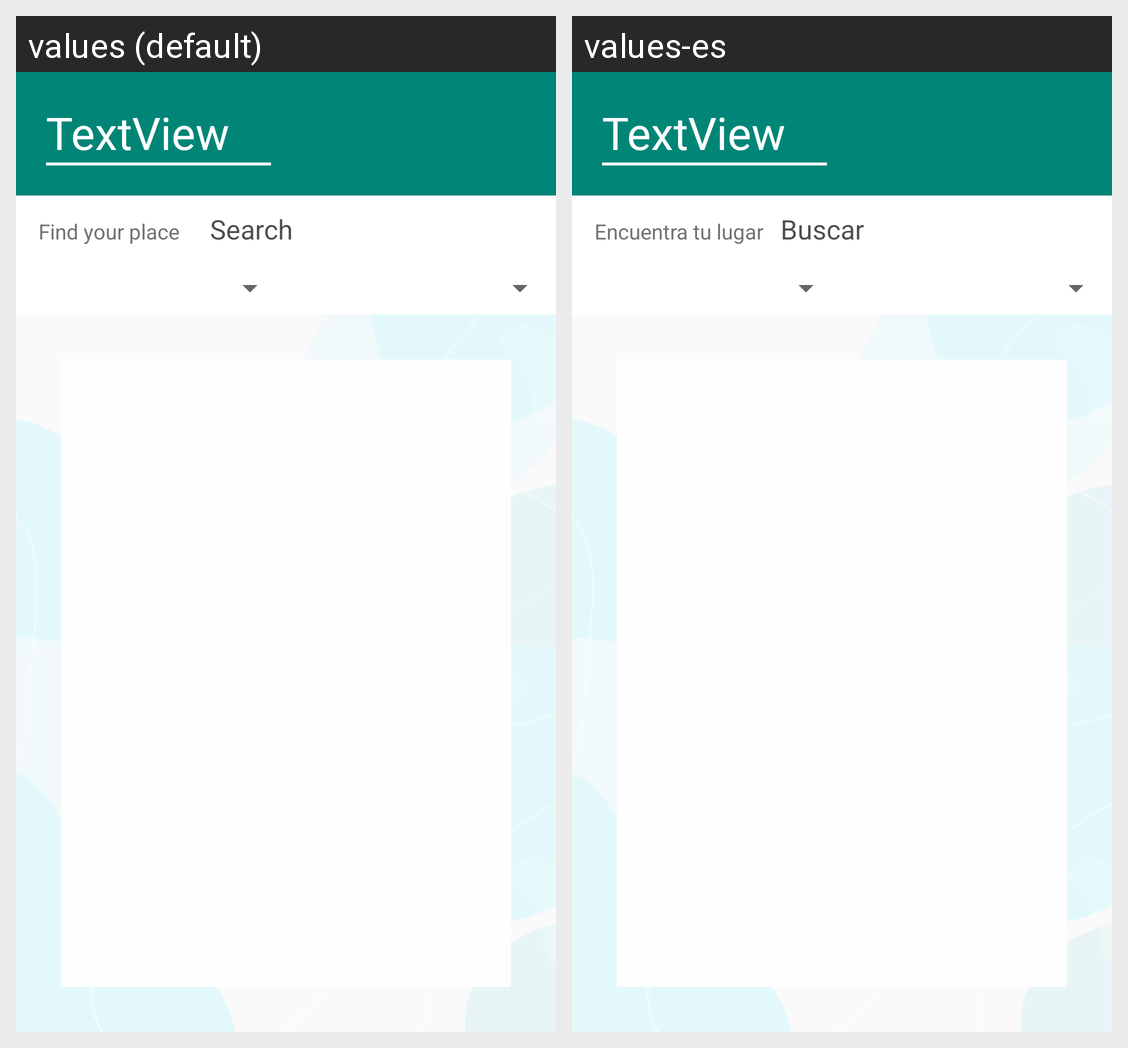

The same Android screen rendered under two of its app's locales, left to right. List the strings drawn on it with the default value and each locale's translation.
Android screen res/layout/buscar_plantilla.xml rendered under 2 locales, left to right: values (default), values-es. Device: Nexus 5 (rendered at 1080×1920; each locale shown at half size, 540×960, under a caption strip naming it); theme AppTheme.
Strings drawn on this screen, with the default value and each locale's value (text and hints the layout hard-codes, and strings that could not be matched under every locale, appear in the picture but are not listed):

find_your_place
  values: Find your place
  values-es: Encuentra tu lugar

search
  values: Search
  values-es: Buscar
